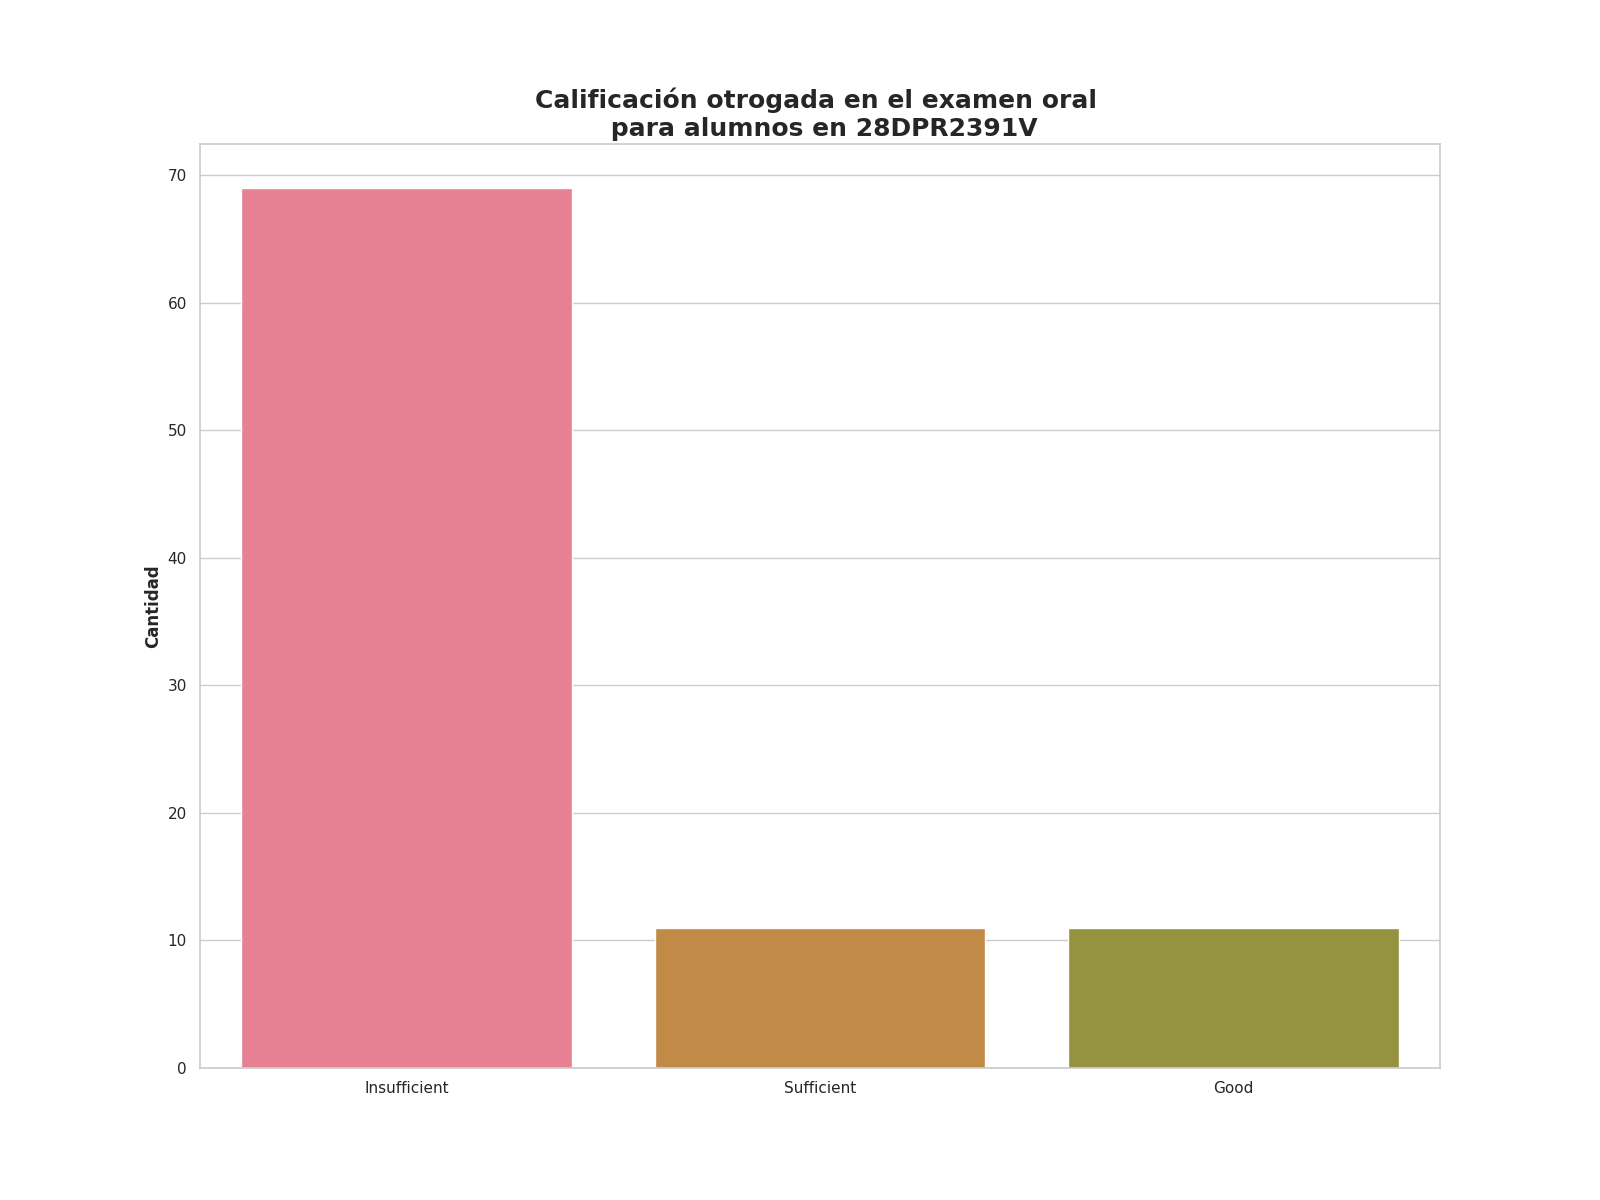

The file beside this chart, header and first rows:
Calificación de examen oral, Alumnos con esta evalución
Insufficient, 69
Sufficient, 11
Good, 11
